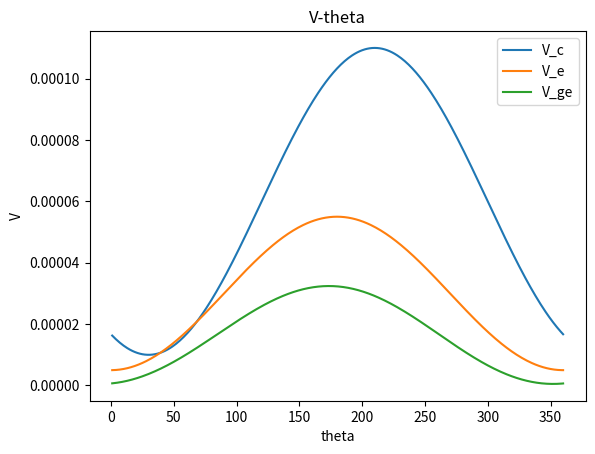
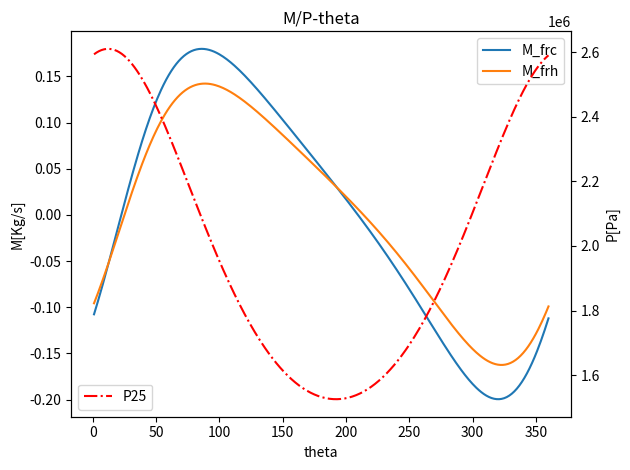
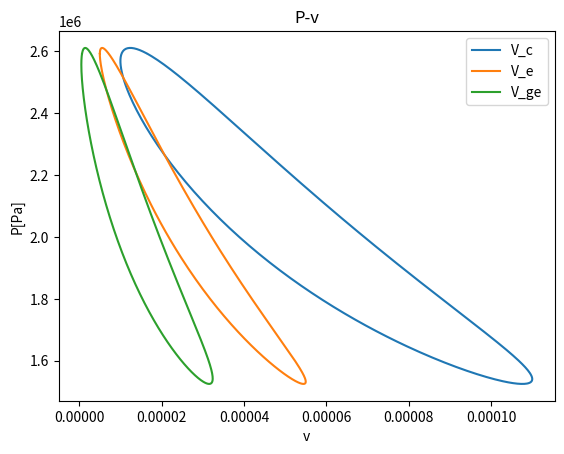
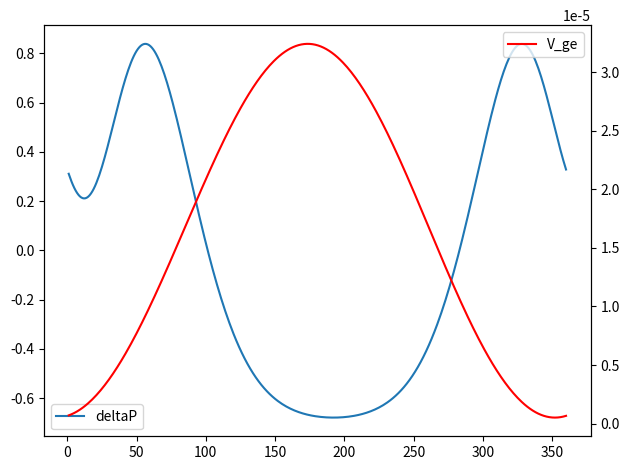

The script that saved these images, in order:
# This is an Isothermal PT model
import numpy as np
import matplotlib.pyplot as plt

V_c0 = 0.0001
V_cs = 0.1*V_c0
V_e0 = 0.00005
V_es = 0.1*V_e0
V_b0 = 0.00005
V_bs = 0.1*V_b0
phi = 30
pi = np.pi
f = 50
T_h = 300
T_c = 77
P_0 = 2*10**6

V_reg = 0.25*pi*0.045**2*0.065*0.7
V_hot = 0.1*V_reg
V_pul = 0.25*pi*0.024**2*0.1
V_cold = 0.1*V_pul
V_pon = 1.28
V_g0 = V_pul*V_pon
T_reg = (T_h - T_c)/np.log(T_h/T_c)
R = 2078.5
V_T = V_hot/T_h + V_reg/T_reg + V_cold/T_c
nt = 360
dt = 1/f/nt
nx = 26

n = np.linspace(1,nt,nt)
V_c = np.zeros(nt)
V_e = np.zeros(nt)
V_b = np.zeros(nt)
V_c[:] = V_cs + 0.5*V_c0*(1-np.cos(n[:]*pi/180-phi*pi/180))
V_e[:] = V_es + 0.5*V_e0*(1-np.cos(n[:]*pi/180))
V_b[:] = V_bs + 0.5*V_b0*(1+np.cos(n[:]*pi/180))

#--------------------
P = np.zeros((nt,nx))
P[:,0] = 1/((V_c+V_b)/T_h+V_T+(V_pul+V_e)/T_c)
P[:,1] = P[:,0]*P_0/np.mean(P[:,0])
for i in range(2,11,2):
    P[:,i] = 1/((V_c+V_b)/T_h+V_T+(V_pul+V_e-V_g0*(P[:,i-1]/P_0)**-0.6)/T_c)
    P[:,i+1] = P[:,i]*P_0/np.mean(P[:,i])

for i in range(12,17,2):
    P[:,i] = 1/((V_c+V_b)/T_h+V_T+(V_pul+V_e-V_g0*(0.5*(P[:,i-1]+P[:,i-3])/P_0)**-0.6)/T_c)
    P[:,i+1] = P[:,i]*P_0/np.mean(P[:,i])

for i in range(18,19,2):
    P[:,i] = 1/((V_c+V_b)/T_h+V_T+(V_pul+V_e-V_g0*(0.5*(P[:,i-1]+P[:,i-5])/P_0)**-0.6)/T_c)
    P[:,i+1] = P[:,i]*P_0/np.mean(P[:,i])

for i in range(20,23,2):
    P[:,i] = 1/((V_c+V_b)/T_h+V_T+(V_pul+V_e-V_g0*(0.5*(P[:,i-1]+P[:,i-3])/P_0)**-0.6)/T_c)
    P[:,i+1] = P[:,i]*P_0/np.mean(P[:,i])

for i in range(24,25,2):
    P[:,i] = 1/((V_c+V_b)/T_h+V_T+(V_pul+V_e-V_g0*(0.5*(P[:,i-1]+P[:,i-5])/P_0)**-0.6)/T_c)
    P[:,i+1] = P[:,i]*P_0/np.mean(P[:,i])
    
V_ge = np.zeros(nt)
V_ge = V_pul + V_e - V_g0*(P[:,25]/P_0)**-0.6
M_cold = P[:,25]*(V_c+V_ge)/(R*T_c)
M_reg = M_cold + P[:,25]*V_reg/(R*T_reg)
M_frc = np.zeros(nt)
M_frh = np.zeros(nt)
deltaV_c = np.zeros(nt)
deltaV_e = np.zeros(nt)
for i in range(nt):
    M_frc[i] = (M_cold[i]-M_cold[i-1])/dt
    M_frh[i] = (M_reg[i]-M_reg[i-1])/dt
    deltaV_c[i] = V_c[i]-V_c[i-1]
    deltaV_e[i] = V_e[i]-V_c[i-1]

PV_c_sum = sum(P[:,25]*deltaV_c)
PV_e_sum = sum(P[:,25]*deltaV_e)

plt.figure(1)
fig1 = plt.subplot()
fig1.plot(n,V_c,label = 'V_c')
fig1.plot(n,V_e,label = 'V_e')
fig1.plot(n,V_ge,label = 'V_ge')
fig1.set_ylabel('V')
fig1.set_xlabel('theta')
fig1.set_title('V-theta')
fig1.legend()

plt.figure(2)
ax1 = plt.subplot()
ax1.plot(n,M_frc,label = 'M_frc')
ax1.plot(n,M_frh,label = 'M_frh')
ax1.set_xlabel('theta')
ax1.set_ylabel('M[Kg/s]')
ax1.legend()
ax2 = ax1.twinx()
ax2.plot(n,P[:,25],'r-.',label = 'P25')
ax2.legend()
ax2.set_xlabel('theta')
ax2.set_ylabel('P[Pa]')
ax2.set_title('M/P-theta')
plt.tight_layout()

plt.figure(3)
fig3 = plt.subplot()
fig3.plot(V_c,P[:,25],label = 'V_c')
fig3.plot(V_e,P[:,25],label = 'V_e')
fig3.plot(V_ge,P[:,25],label = 'V_ge')
fig3.set_xlabel('v')
fig3.set_ylabel('P[Pa]')
fig3.set_title('P-v')
fig3.legend()

deltaP = P[:,25] - P[:,23]
fig = plt.figure(4)
ax1 = plt.subplot()
ax1.plot(n,deltaP,label = 'deltaP')
ax1.legend()
ax2 = ax1.twinx()
ax2.plot(n,V_ge,'r',label = 'V_ge')
ax2.legend()
plt.tight_layout()
plt.show()

data = open('data.txt','w')
data.write('V_cs '+str(V_cs)+'\n')
data.write('V_c0 '+str(V_c0)+'\n')
data.write('V_es '+str(V_es)+'\n')
data.write('V_e0 '+str(V_e0)+'\n')
data.write('V_bs '+str(V_bs)+'\n')
data.write('phi '+str(phi)+'\n')
data.write('PI '+str(pi)+'\n')
data.write('F '+str(f)+'\n')
data.write('T_h '+str(T_h)+'\n')
data.write('T_c '+str(T_c)+'\n')
data.write('V_cold '+str(V_cold)+'\n')
data.write('V_pul '+str(V_pul)+'\n')
data.write('V_g0 '+str(V_g0)+'\n')
data.write('T_reg '+str(T_reg)+'\n')
data.write('R '+str(R)+'\n')
data.write('V_pon '+str(V_pon)+'\n')
data.write('V_T '+str(V_T)+'\n')
data.write('dt '+str(dt)+'\n')

for line in P:
	print(*line,file=data)
data.close()
